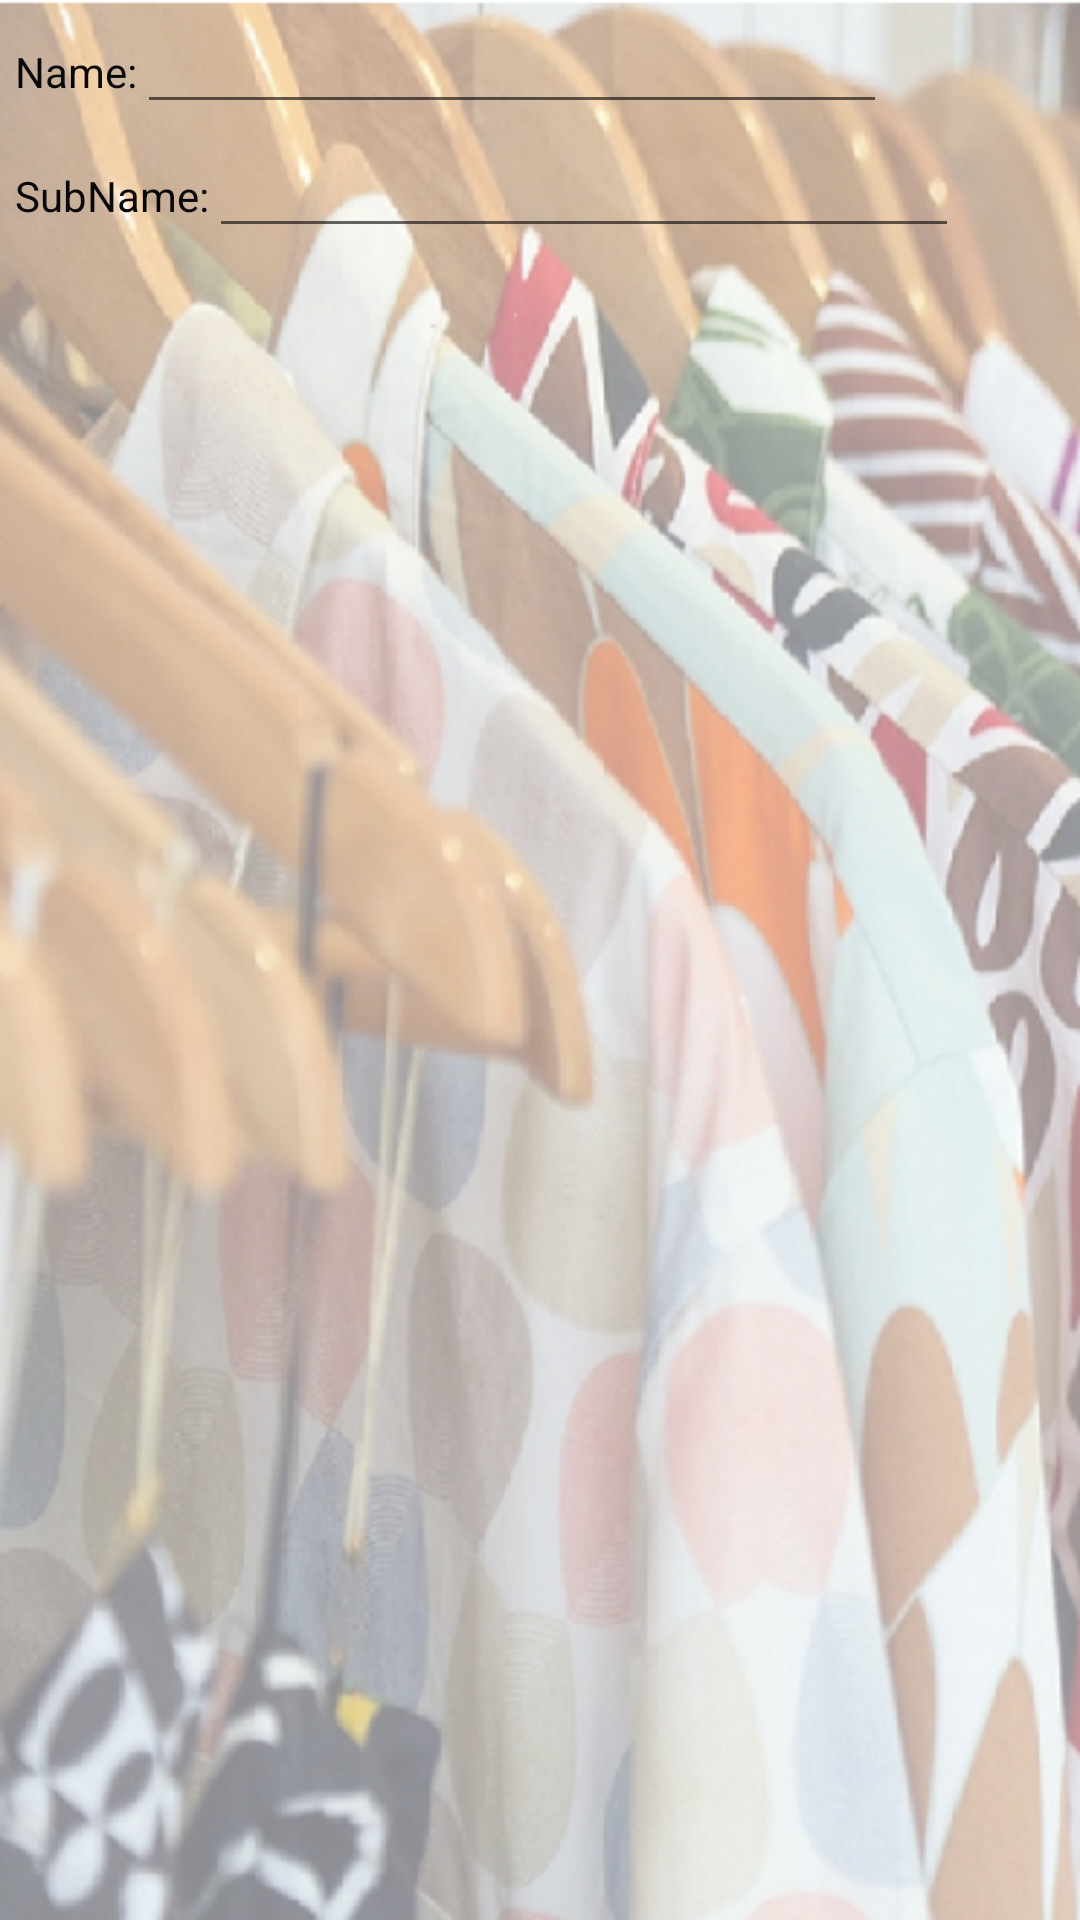

This screen was rendered from an Android layout file. Write that file and the resources it references.
<!-- AndroidManifest.xml: application theme Theme.Muf -->
<!-- res/layout/add_clothes.xml -->
<?xml version="1.0" encoding="utf-8"?>
<LinearLayout xmlns:android="http://schemas.android.com/apk/res/android"
    android:layout_width="match_parent"
    android:layout_height="match_parent"
    android:layout_gravity="center"
    android:background="@drawable/p6"
    android:orientation="vertical">

    <LinearLayout
        android:layout_width="350dp"
        android:layout_height="wrap_content"
        android:layout_gravity="center"
        android:orientation="horizontal">

        <TextView
            android:layout_width="wrap_content"
            android:layout_height="wrap_content"
            android:text="Name:"
            android:textColor="#090808" />

        <EditText
            android:id="@+id/et_user_name"
            android:layout_width="250dp"
            android:layout_height="wrap_content" />
    </LinearLayout>

    <LinearLayout
        android:layout_width="350dp"
        android:layout_height="wrap_content"
        android:layout_gravity="center"
        android:orientation="horizontal">

        <TextView
            android:layout_width="wrap_content"
            android:layout_height="wrap_content"
            android:text="SubName:"
            android:textColor="#090707" />

        <EditText
            android:id="@+id/et_password"
            android:layout_width="250dp"
            android:layout_height="wrap_content" />
    </LinearLayout>
</LinearLayout>
<!-- resources referenced by this layout -->
<resources>
  <!-- drawable p6: png bitmap (drawable, 298505 bytes) -->
  <style name="Theme.Muf" parent="Theme.MaterialComponents.DayNight.NoActionBar">
          
          <item name="colorPrimary">@color/purple_500</item>
          <item name="colorPrimaryVariant">@color/purple_700</item>
          <item name="colorOnPrimary">@color/white</item>
          
          <item name="colorSecondary">@color/teal_200</item>
          <item name="colorSecondaryVariant">@color/teal_700</item>
          <item name="colorOnSecondary">@color/black</item>
          
          <item name="android:statusBarColor" tools:targetApi="l">?attr/colorPrimaryVariant</item>
          
      </style>
  <!-- not gathered from this repository: default colours our renderer supplied (Android Studio template values) -->
  <color name="purple_500">#FF6200EE</color>
  <color name="purple_700">#FF3700B3</color>
  <color name="teal_200">#FF03DAC5</color>
  <color name="teal_700">#FF018786</color>
  <color name="black">#FF000000</color>
  <color name="white">#FFFFFFFF</color>
</resources>
